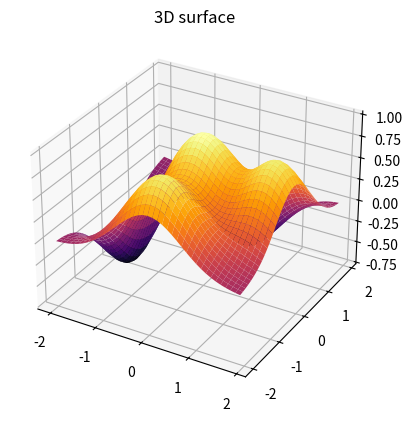
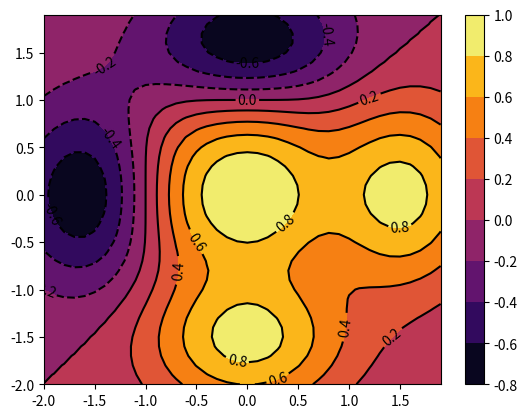
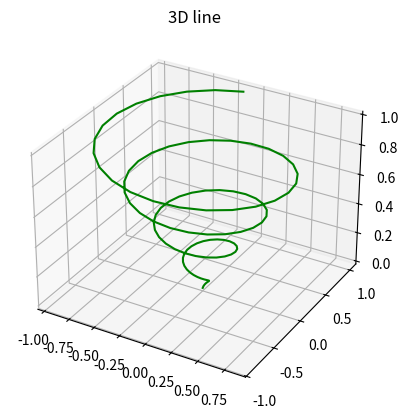

The matplotlib source for these figures, in order:
import matplotlib.pyplot as plt
import numpy as np
from mpl_toolkits.mplot3d import Axes3D


#График функции двух переменных с не единственным экстремумом
x = np.arange(-2,2,0.1)
y = np.arange(-2,2,0.1)
x,y = np.meshgrid(x,y)

def f(x, y):
    return (1 - y**5 + x**5)*np.exp(-x**2-y**2)

fig1 = plt.figure()
ax1 = plt.axes(projection ='3d')
ax1.plot_surface(x, y, f(x, y), rstride=1, cstride=1, cmap = 'inferno')
ax1.set_title('3D surface')


#Контурная диаграмма
fig2 = plt.figure()
C = plt.contour(x ,y ,f(x,y),10,colors='black')
plt.contourf(x ,y, f(x,y), 10, cmap = 'inferno')
plt.clabel(C, inline=1, fontsize=10)
plt.colorbar()


#Пространственная кривая
z1 = np.linspace(0, 1, 100)
x1 = z1 * np.sin(25 * z1)
y1 = z1 * np.cos(25 * z1)

fig3 = plt.figure()
ax2 = plt.axes(projection ='3d')
ax2.plot3D(x1, y1, z1, 'green')
ax2.set_title('3D line')




plt.show()